Image classification data set "classification_dataset" (SahanaK17/Coffee_Fruit_Prediction on GitHub). Class labels (3): overripe, ripe, unripe.

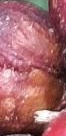
Label: overripe

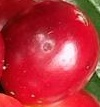
Label: ripe

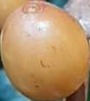
Label: ripe

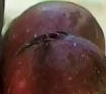
Label: overripe

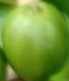
Label: unripe

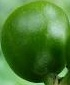
Label: unripe
